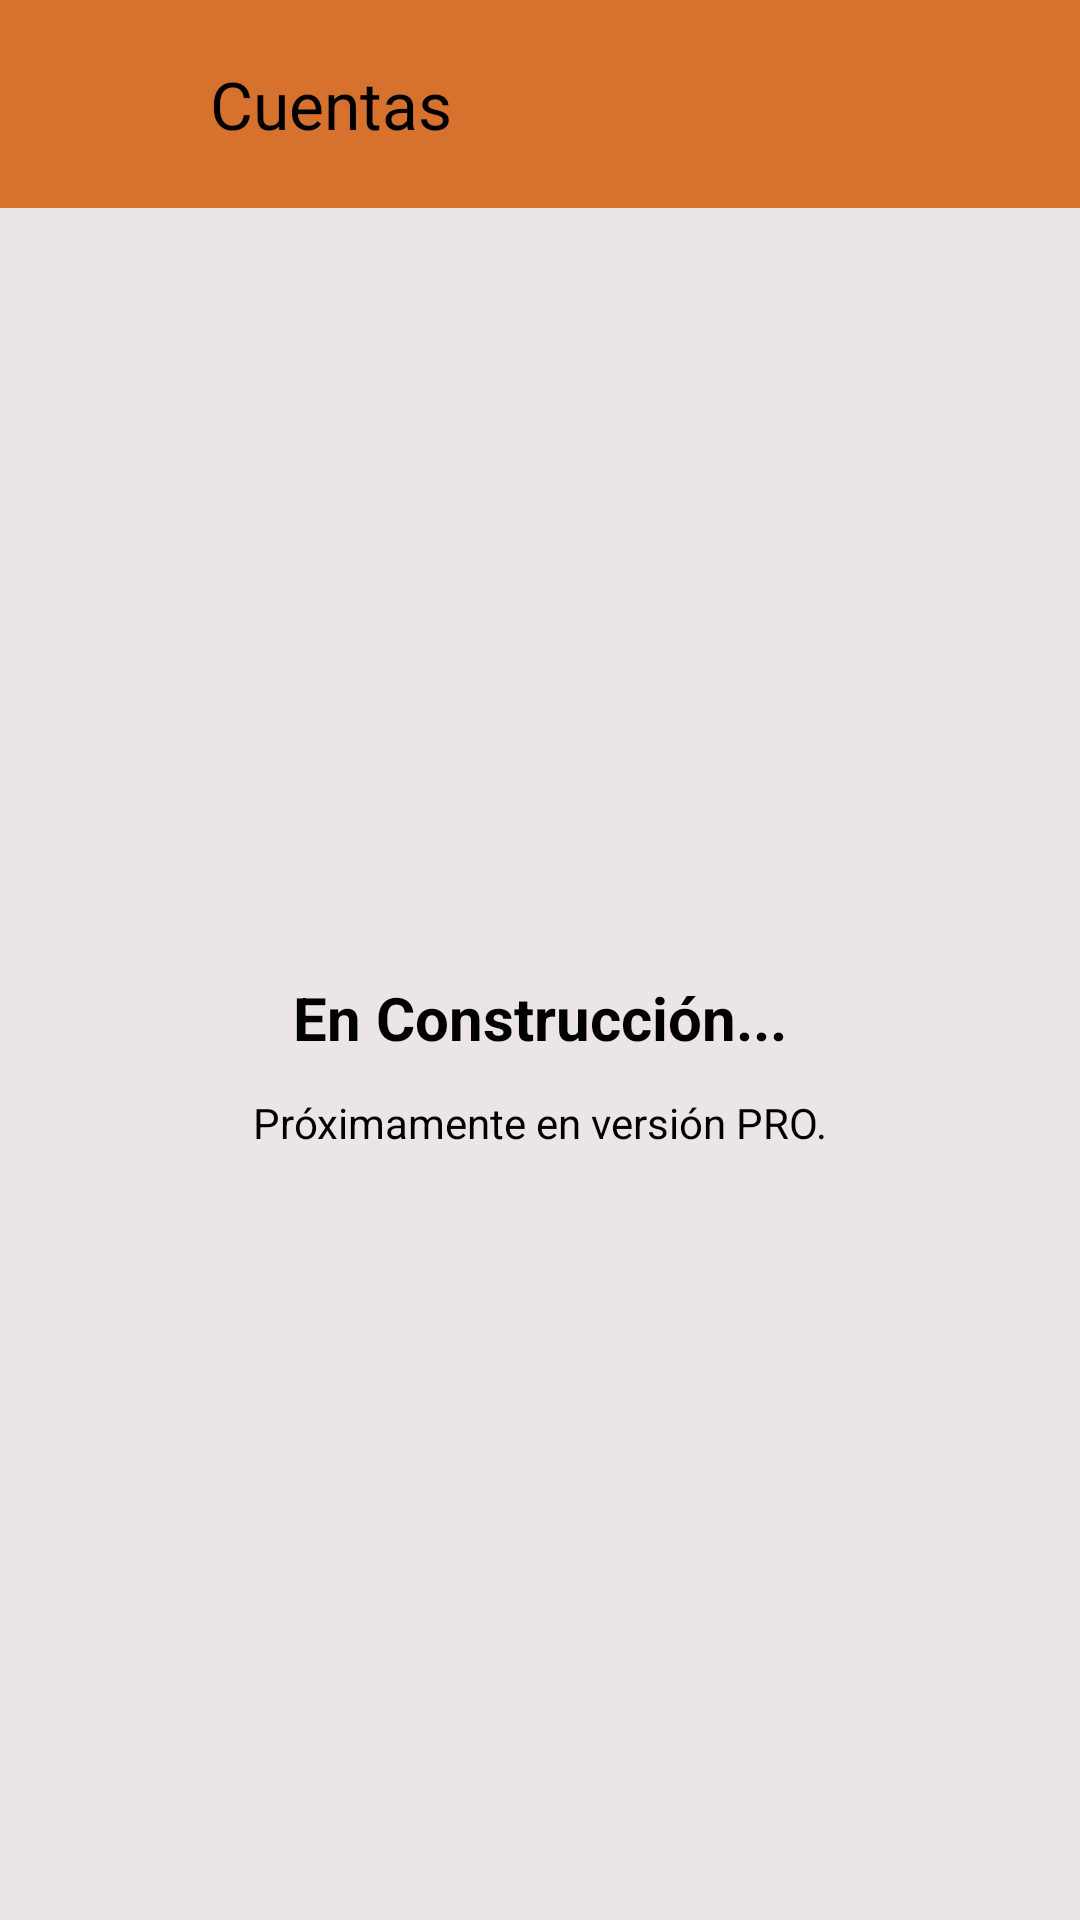

Here is an Android app screen rendered from its layout file. Give the layout XML and the strings, colors and styles it references.
<!-- AndroidManifest.xml: application theme Theme.Proyectos2GastosPersonales -->
<!-- res/layout/activity_accounts.xml -->
<?xml version="1.0" encoding="utf-8"?>
<androidx.constraintlayout.widget.ConstraintLayout
  xmlns:android="http://schemas.android.com/apk/res/android"
  xmlns:tools="http://schemas.android.com/tools"
  android:id="@+id/main"
  android:layout_width="match_parent"
  android:layout_height="match_parent"
  tools:context=".AccountsActivity">

  <LinearLayout
    android:layout_width="match_parent"
    android:layout_height="match_parent"
    android:background="@color/reallyLightGrey"
    android:orientation="vertical">

    <LinearLayout
      android:layout_width="match_parent"
      android:layout_height="wrap_content"
      android:background="@color/orange"
      android:gravity="center_vertical"
      android:orientation="horizontal">

      <Space
        android:layout_width="10dp"
        android:layout_height="match_parent" />

      <ImageButton
        android:id="@+id/backButton"
        android:layout_width="wrap_content"
        android:layout_height="match_parent"
        android:background="@color/orange"
        android:contentDescription="Regresar a la pantalla anterior"
        android:minWidth="40dp"
        android:src="@drawable/baseline_arrow_back_24" />

      <TextView
        android:layout_width="wrap_content"
        android:layout_height="wrap_content"
        android:layout_gravity="center"
        android:maxWidth="280dp"
        android:padding="20dp"
        android:text="Cuentas"
        android:textColor="@color/black"
        android:textSize="22sp" />

    </LinearLayout>

    <LinearLayout
      android:layout_width="match_parent"
      android:layout_height="match_parent"
      android:gravity="center"
      android:orientation="vertical">

      <TextView
        android:layout_width="wrap_content"
        android:layout_height="wrap_content"
        android:text="En Construcción..."
        android:textColor="@color/black"
        android:textSize="20sp"
        android:textStyle="bold" />

      <TextView
        android:layout_width="wrap_content"
        android:layout_height="wrap_content"
        android:layout_marginTop="12dp"
        android:text="Próximamente en versión PRO."
        android:textColor="@color/black"
        android:textSize="14sp" />

    </LinearLayout>

  </LinearLayout>

</androidx.constraintlayout.widget.ConstraintLayout>
<!-- resources referenced by this layout -->
<resources>
  <color name="black">#FF000000</color>
  <color name="orange">#D7722E</color>
  <color name="reallyLightGrey">#EBE5E5</color>
  <style name="Theme.Proyectos2GastosPersonales" parent="Base.Theme.Proyectos2GastosPersonales" />
  <style name="Base.Theme.Proyectos2GastosPersonales" parent="Theme.Material3.DayNight.NoActionBar">
          
          
      </style>
</resources>
